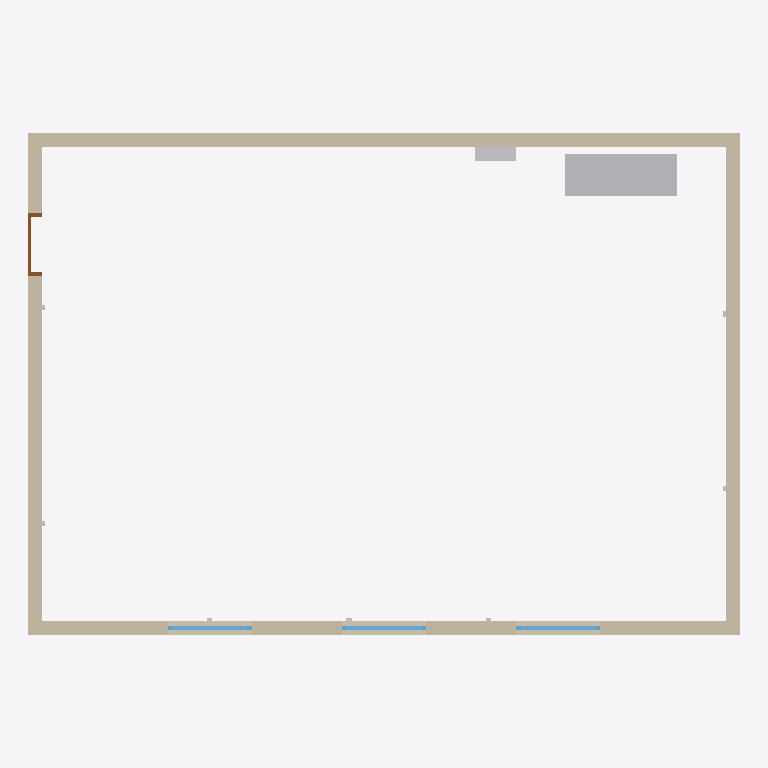
Plan cut of the same IFC building model at storey 'Level 1' (level 0.00 m, cut at 1.40 m), seen from above with north up, elements coloured by IFC class: 4 walls (beige), 3 windows (light blue), 2 other elements (light grey), 1 door (brown). Cut surfaces are drawn darker.
Extent 10.2 m × 7.2 m × 3.3 m (x, y, z). Storeys (1): Level 1 at 0.00 m. Elements (27): 9 IfcLightFixture, 6 IfcOutlet, 4 IfcWall, 3 IfcWindow, 2 IfcElectricDistributionBoard, 1 IfcDoor, 1 IfcSensor, 1 IfcSwitchingDevice.

HEADER;
FILE_DESCRIPTION(('ViewDefinition [CoordinationView]'),'2;1');
FILE_NAME('','2026-11-06T10:20:43',(''),(''),'IfcOpenShell 0.8.0','IfcOpenShell 0.8.0','');
FILE_SCHEMA(('IFC4'));
ENDSEC;
DATA;
#9=IFCPROJECT('05Z40f1xPAyuIipbJrs9f7',$,'Project',$,$,$,$,(#8),#5);
#10=IFCSITE('0iDDadxmPBYgDDUVhQJo7G',$,'Site',$,$,$,$,$,.ELEMENT.,$,$,$,$,$);
#12=IFCBUILDING('1A3UrmUC15URloo8uyumzU',$,'Building',$,$,$,$,$,.ELEMENT.,$,$,$);
#14=IFCBUILDINGSTOREY('39v9sblbr1HQjLF_xgilyi',$,'Level 1',$,$,$,$,$,.ELEMENT.,0.0);
#35=IFCWALL('3c1KExgtfAVB3JgVEOWjti',$,$,$,$,#155,#168,$,.STANDARD.);
#33=IFCWALL('1kfDKDSAL84RdP5xpDKVRr',$,$,$,$,#106,#119,$,.STANDARD.);
#34=IFCWALL('2S5eSfAe9CBx$Swn_MURIm',$,$,$,$,#131,#144,$,.STANDARD.);
#36=IFCWALL('2RyVLRli17b9ltjMnO6NXb',$,$,$,$,#179,#192,$,.STANDARD.);
#54=IFCELECTRICDISTRIBUTIONBOARD('0Xa50YBPf4bO7gtFHJuEtJ',$,'MDB',$,$,#520,#525,$,.SWITCHBOARD.);
#55=IFCELECTRICDISTRIBUTIONBOARD('2k0ntZTwz6p9Psb4nSNS_g',$,'LP1',$,$,#530,#535,$,.DISTRIBUTIONBOARD.);
#41=IFCWINDOW('1SS3ax_vX5nxWAZzY$mUb8',$,$,$,$,#279,#316,'1',1.2,1.2,.WINDOW.,.SINGLE_PANEL.,$);
#43=IFCWINDOW('1w4PeCrnbBUAEuA9buzNBn',$,$,$,$,#348,#385,'2',1.2,1.2,.WINDOW.,.SINGLE_PANEL.,$);
#45=IFCWINDOW('2cae6wm9b4J8ofDmM3OEzr',$,$,$,$,#411,#448,'3',1.2,1.2,.WINDOW.,.SINGLE_PANEL.,$);
#38=IFCDOOR('1eApSO3LrBCAKlLCwT1Rq$',$,$,$,$,#221,#251,'1',2.1,0.9,.DOOR.,.SINGLE_SWING_LEFT.,$);
ENDSEC;
